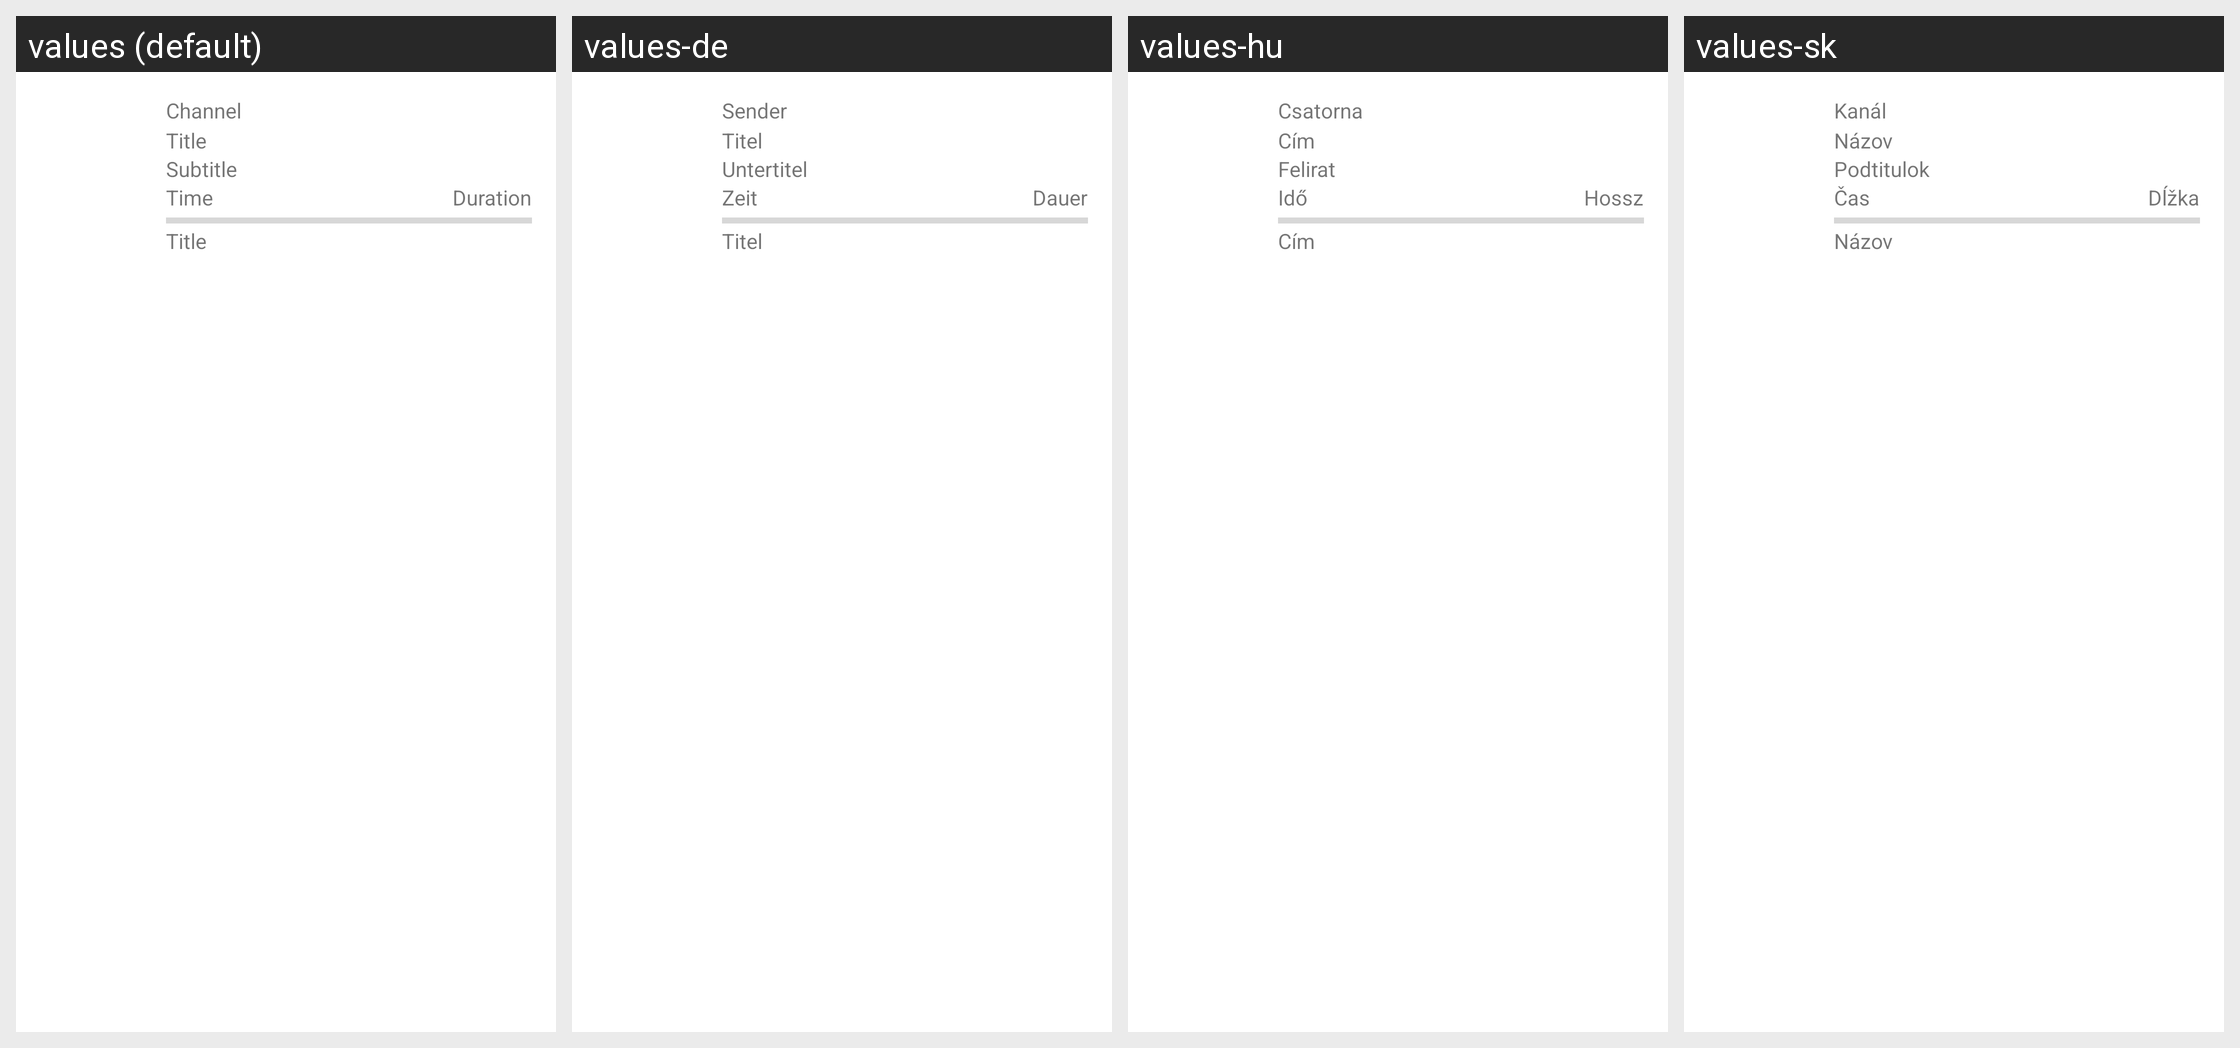

Here is an Android app screen in its default locale and in the app's own translations. Write out the translated-string differences for the strings that appear on this screen.
Android screen res/layout/channel_list_widget.xml rendered under 4 locales, left to right: values (default), values-de, values-hu, values-sk. Device: Nexus 5 (rendered at 1080×1920; each locale shown at half size, 540×960, under a caption strip naming it); theme Theme.MaterialComponents.DayNight.NoActionBar.
Other locales in the repository, not shown: values-cs, values-cz, values-es, values-fr, values-it, values-nl, values-pl, values-sp, values-sv.
Strings drawn on this screen, with the default value and each locale's value (text and hints the layout hard-codes, and strings that could not be matched under every locale, appear in the picture but are not listed):

channel
  values: Channel
  values-de: Sender
  values-hu: Csatorna
  values-sk: Kanál

title
  values: Title
  values-de: Titel
  values-hu: Cím
  values-sk: Názov

subtitle
  values: Subtitle
  values-de: Untertitel
  values-hu: Felirat
  values-sk: Podtitulok

time
  values: Time
  values-de: Zeit
  values-hu: Idő
  values-sk: Čas

duration
  values: Duration
  values-de: Dauer
  values-hu: Hossz
  values-sk: Dĺžka
